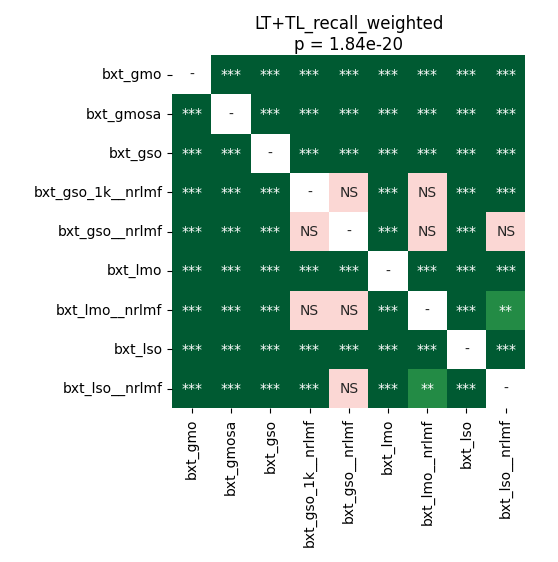

Data behind this chart, as committed beside it:
	bxt_gmo	bxt_gmosa	bxt_gso	bxt_gso_1k__nrlmf	bxt_gso__nrlmf	bxt_lmo	bxt_lmo__nrlmf	bxt_lso	bxt_lso__nrlmf
bxt_gmo	1.0	3.923688616071428e-05	3.923688616071428e-05	3.923688616071428e-05	3.923688616071428e-05	3.923688616071428e-05	3.923688616071428e-05	3.923688616071428e-05	0.0001772
bxt_gmosa	3.923688616071428e-05	1.0	7.57677801724138e-05	3.923688616071428e-05	3.923688616071428e-05	3.923688616071428e-05	3.923688616071428e-05	3.923688616071428e-05	3.923688616071428e-05
bxt_gso	3.923688616071428e-05	7.57677801724138e-05	1.0	3.923688616071428e-05	3.923688616071428e-05	3.923688616071428e-05	3.923688616071428e-05	3.923688616071428e-05	3.923688616071428e-05
bxt_gso_1k__nrlmf	3.923688616071428e-05	3.923688616071428e-05	3.923688616071428e-05	1.0	0.8999	3.923688616071428e-05	0.1913	3.923688616071428e-05	0.0001099
bxt_gso__nrlmf	3.923688616071428e-05	3.923688616071428e-05	3.923688616071428e-05	0.8999	1.0	3.923688616071428e-05	0.3415	3.923688616071428e-05	0.4456
bxt_lmo	3.923688616071428e-05	3.923688616071428e-05	3.923688616071428e-05	3.923688616071428e-05	3.923688616071428e-05	1.0	3.923688616071428e-05	3.923688616071428e-05	3.923688616071428e-05
bxt_lmo__nrlmf	3.923688616071428e-05	3.923688616071428e-05	3.923688616071428e-05	0.1913	0.3415	3.923688616071428e-05	1.0	3.923688616071428e-05	0.003021
bxt_lso	3.923688616071428e-05	3.923688616071428e-05	3.923688616071428e-05	3.923688616071428e-05	3.923688616071428e-05	3.923688616071428e-05	3.923688616071428e-05	1.0	3.923688616071428e-05
bxt_lso__nrlmf	0.0001772	3.923688616071428e-05	3.923688616071428e-05	0.0001099	0.4456	3.923688616071428e-05	0.003021	3.923688616071428e-05	1.0
